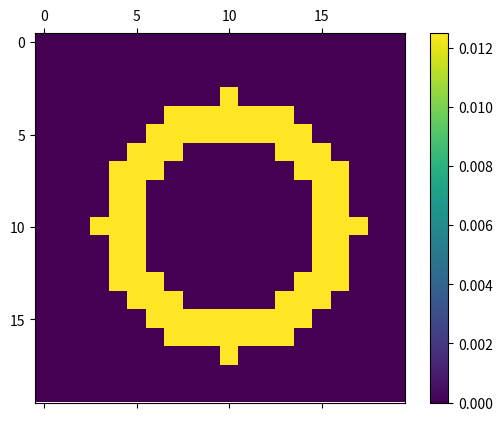

Here is the Python script that generated this plot:
import numpy as np
import matplotlib.pyplot as plt
from matplotlib.animation import FuncAnimation

class DynamicDiffusion:
    def __init__(self, M, N, T, u0, K, neigh='8', mask=None):
        self.M = M
        self.N = N
        self.T = T
        self.u0 = u0
        self.K = K
        self.neigh = neigh
        self.mask = mask if mask is not None else np.ones((M, N), dtype=bool)
        self.vecinos = [(-1, -1), (-1, 0), (-1, 1), (0, -1), (0, 1), (1, -1), (1, 0), (1, 1)]
        self.history = []
        print("🔧 Simulación inicializada")

    def runSimulation(self):
        u = self.u0.copy()
        self.history.append(u.copy())
        for t in range(self.T):
            uNew = u.copy()
            for i in range(self.M):
                for j in range(self.N):
                    if self.mask[i, j]:
                        sumaVecinos = 0
                        for di, dj in self.vecinos:
                            ni, nj = i + di, j + dj
                            if 0 <= ni < self.M and 0 <= nj < self.N and self.mask[ni, nj]:
                                sumaVecinos += u[ni, nj]
                        uNew[i, j] = (1 - self.K) * u[i, j] + (self.K / 8) * sumaVecinos
            u = uNew
            self.history.append(u.copy())
            print(f"🔄 Iteración {t + 1}/{self.T} completada")
        print("✅ Simulación finalizada")

    def plotDiffusion(self, interval=100):
        fig, ax = plt.subplots()
        cax = ax.matshow(self.history[0], cmap='viridis')
        fig.colorbar(cax)

        def update(frame):
            cax.set_data(self.history[frame])
            ax.set_title(f"Tiempo: {frame}")
        
        ani = FuncAnimation(fig, update, frames=len(self.history), interval=interval)
        plt.show()
        print("📊 Animación generada")


# Ejemplo de uso de la clase DynamicDiffusion
if __name__ == "__main__":
    
    # Parámetros de la simulación
    M, N = 20, 20
    T = 100
    K = 0.1
    u0 = np.zeros((M, N))
    # Distribución inicial en forma de anillo
    for i in range(M):
        for j in range(N):
            if 5 <= np.sqrt((i - M//2)**2 + (j - N//2)**2) <= 7:
                u0[i, j] = 1
    u0 /= u0.sum()

    # Máscara de celdas activas
    mask = np.zeros((M, N), dtype=bool)  
    mask[:M//2, :N//2] = True
    mask[M//2:, :N//2] = True
    mask[M//2:, N//2:] = True

    # Uso de la clase DynamicDiffusion
    sim = DynamicDiffusion(M, N, T, u0, K, mask=mask)
    sim.runSimulation()
    sim.plotDiffusion()    
